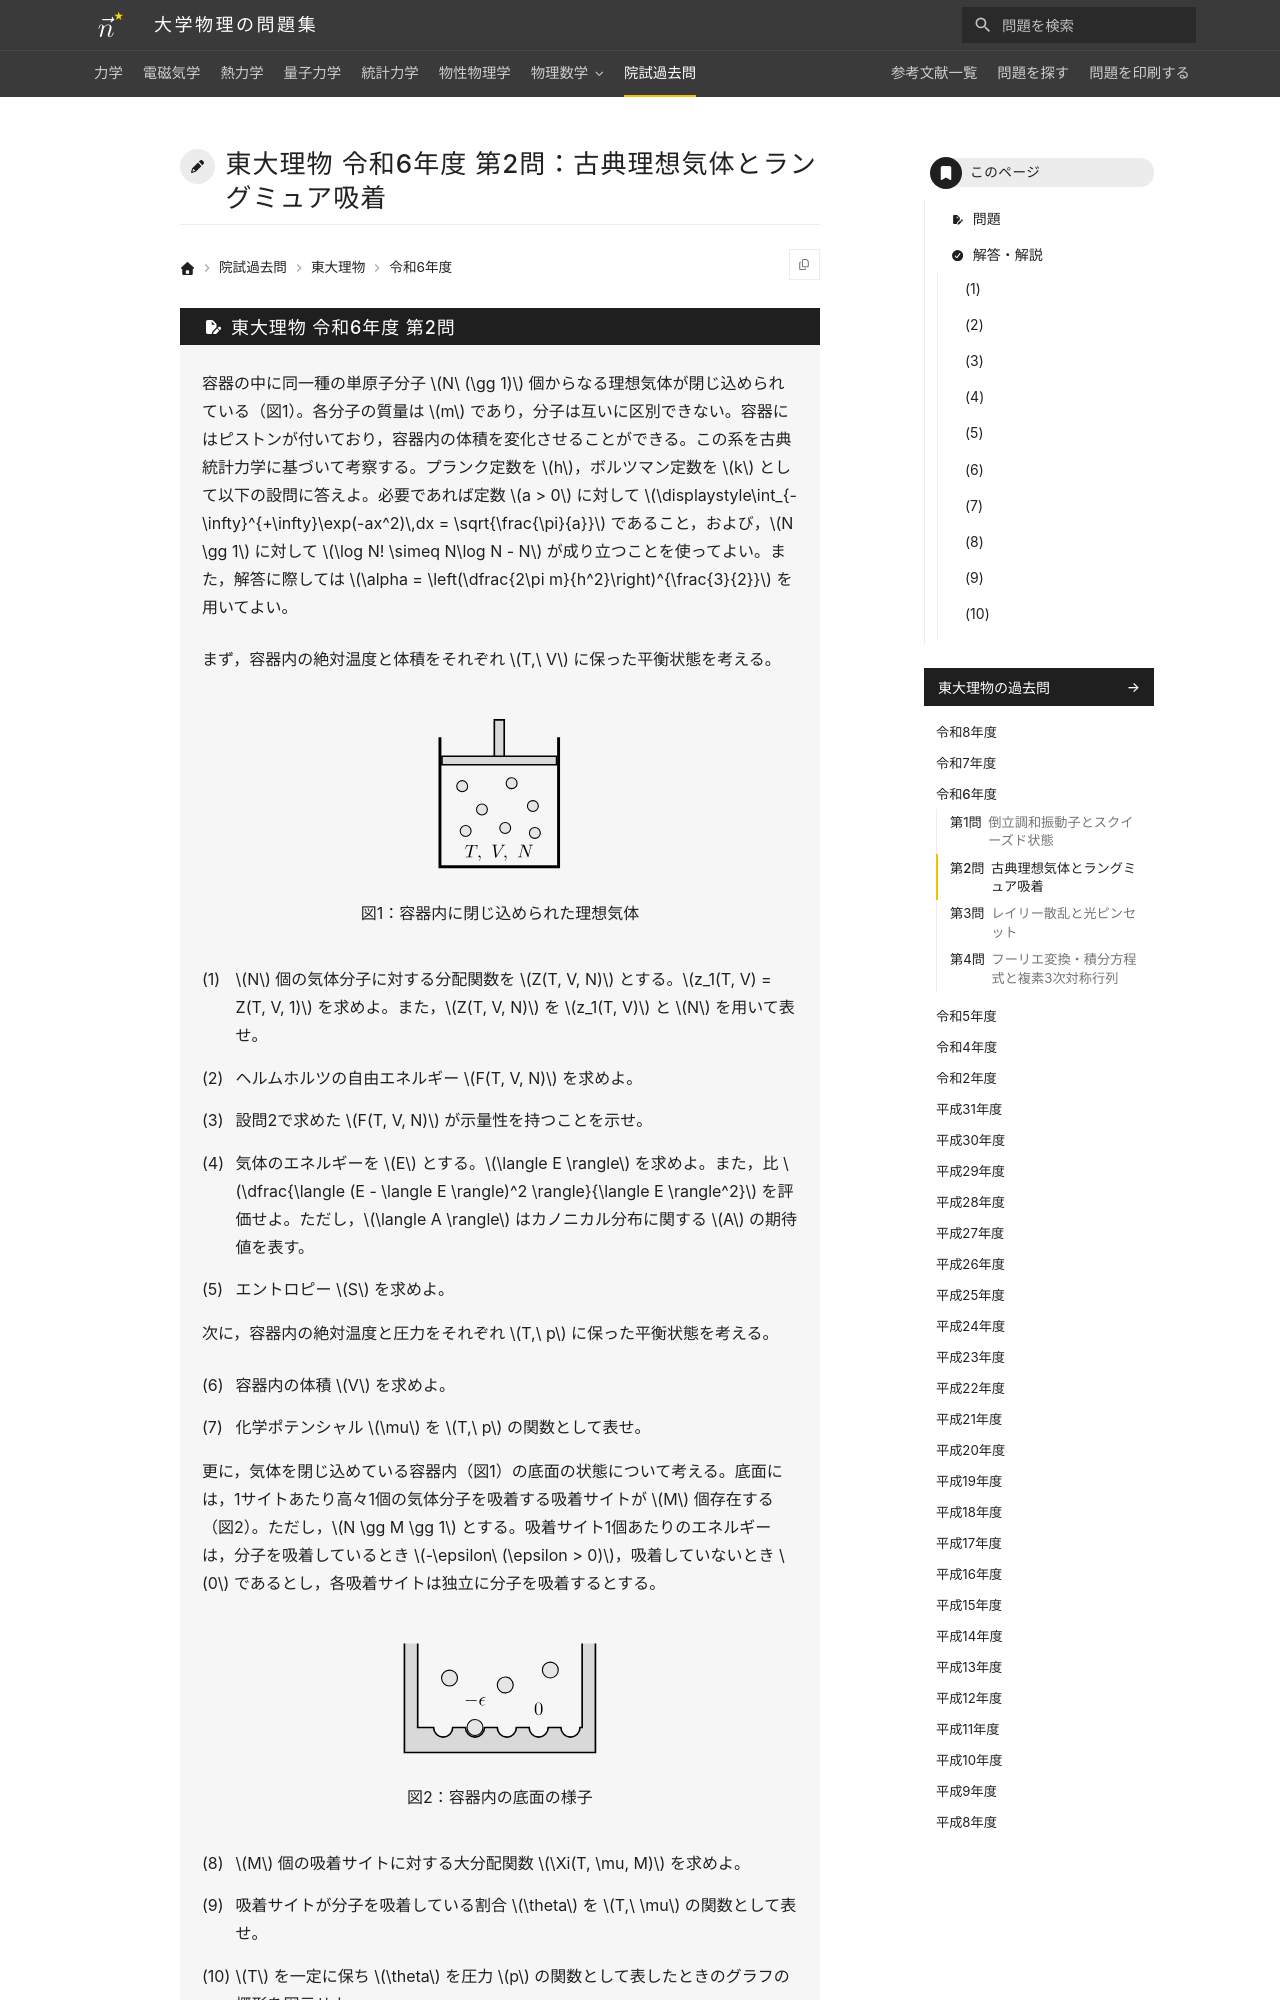

repository: Nanana-2/physics-site · page: pastexam/todai-ributsu/R6_2/index.html · generator: mkdocs

---
title: 東大理物 令和6年度 第2問：古典理想気体とラングミュア吸着
tags:
  - 院試過去問
  - 東大理物
  - 統計力学
  - 熱力学
exam_university: 東京大学大学院理学系研究科物理学専攻
exam_year: 令和6年度
exam_subject: 専門科目
exam_number: 第2問
exam_source_url: https://www.phys.s.u-tokyo.ac.jp/
exam_modified: Web掲載にあたり数式をテキスト化し，図を描き直しています。
---

# 東大理物 令和6年度 第2問：古典理想気体とラングミュア吸着
